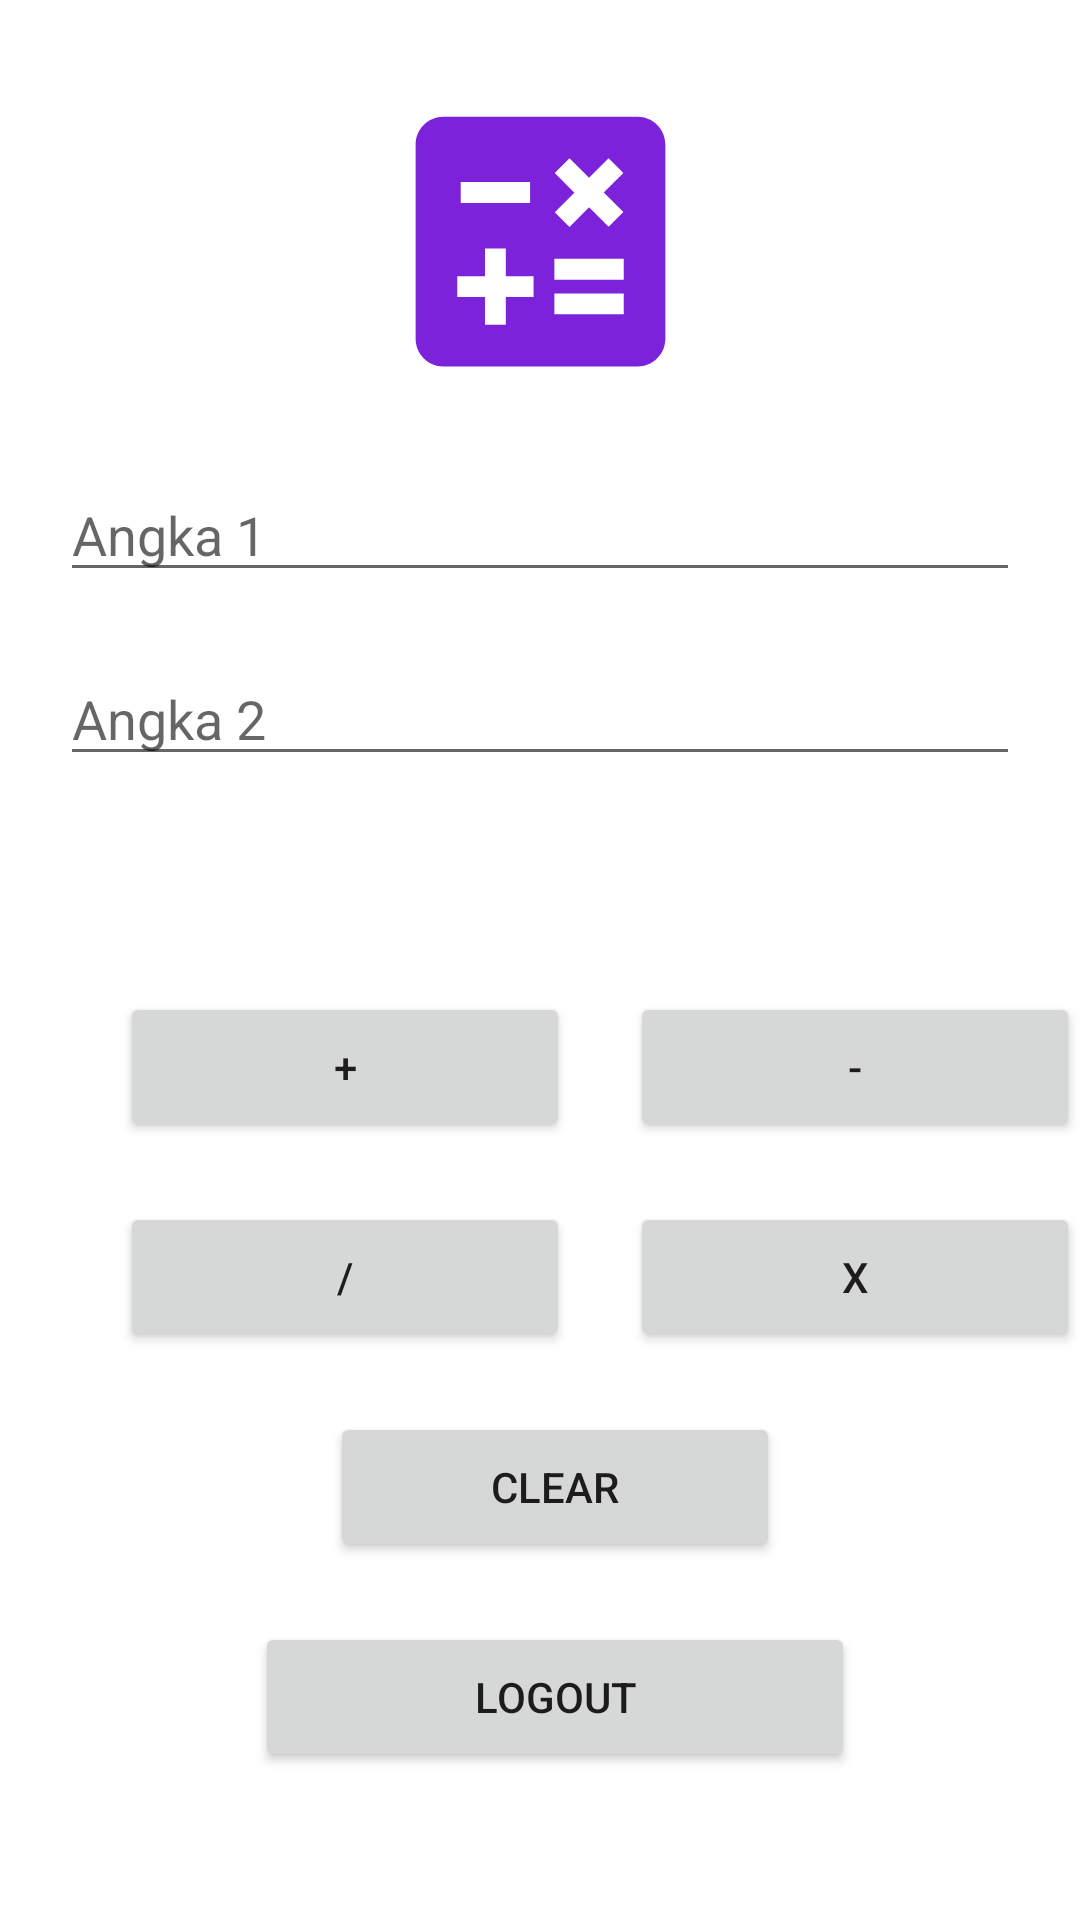

This screen was rendered from an Android layout file. Write that file and the resources it references.
<!-- AndroidManifest.xml: application theme Theme.Calculator10PPLG2 -->
<!-- res/layout/layiuut.xml -->
<?xml version="1.0" encoding="utf-8"?>
<LinearLayout xmlns:android="http://schemas.android.com/apk/res/android"
    xmlns:app="http://schemas.android.com/apk/res-auto"
    xmlns:tools="http://schemas.android.com/tools"
    android:layout_width="match_parent"
    android:layout_height="wrap_content"
    android:orientation="vertical"
    tools:context=".kalkulatorActivity">

    <ImageView
        android:id="@+id/imageView"
        android:layout_width="match_parent"
        android:layout_height="111dp"
        android:layout_marginTop="25dp"
        app:srcCompat="@drawable/ic_baseline_calculate_24" />

    <EditText
        android:id="@+id/txt1"
        android:layout_width="match_parent"
        android:layout_height="wrap_content"
        android:layout_marginLeft="20dp"
        android:layout_marginTop="20dp"
        android:layout_marginRight="20dp"
        android:ems="10"
        android:hint="Angka 1"
        android:inputType="numberDecimal"
        tools:ignore="TouchTargetSizeCheck,SpeakableTextPresentCheck" />

    <EditText
        android:id="@+id/txt2"
        android:layout_width="match_parent"
        android:layout_height="wrap_content"
        android:layout_marginLeft="20dp"
        android:layout_marginTop="20dp"
        android:layout_marginRight="20dp"
        android:ems="10"
        android:hint="Angka 2"
        android:inputType="numberDecimal"
        tools:ignore="SpeakableTextPresentCheck,TouchTargetSizeCheck" />

    <TextView
        android:id="@+id/result"
        android:layout_width="match_parent"
        android:layout_height="wrap_content"
        android:layout_marginLeft="20dp"
        android:layout_marginTop="25dp"
        android:layout_marginRight="20dp"
        android:textSize="20dp" />




    <LinearLayout
        android:layout_width="match_parent"
        android:layout_height="wrap_content"
        android:orientation="horizontal"
        tools:context=".kalkulatorActivity">

        <Button
            android:id="@+id/tambah"
            android:layout_width="150dp"
            android:layout_height="50dp"
            android:layout_marginTop="20dp"
            android:layout_marginLeft="40dp"
            android:text="+" />

        <Button
            android:id="@+id/kurang"
            android:layout_width="150dp"
            android:layout_height="50dp"
            android:layout_marginLeft="20dp"
            android:layout_marginTop="20dp"
            android:layout_marginRight="20dp"
            android:text="-" />




    </LinearLayout>
    <LinearLayout
        android:layout_width="match_parent"
        android:layout_height="wrap_content"
        android:orientation="horizontal"
        tools:context=".kalkulatorActivity">

        <Button
            android:id="@+id/bagi"
            android:layout_width="150dp"
            android:layout_height="50dp"
            android:layout_marginLeft="40dp"
            android:layout_marginTop="20dp"
            android:layout_marginRight="20dp"
            android:text="/" />

        <Button
            android:id="@+id/kali"
            android:layout_width="150dp"
            android:layout_height="50dp"
            android:layout_marginTop="20dp"
            android:layout_marginRight="25dp"
            android:text="x" />

    </LinearLayout>

    <Button
        android:layout_gravity="center"
        android:id="@+id/clear"
        android:layout_width="150dp"
        android:layout_height="50dp"
        android:layout_marginTop="20dp"
        android:layout_marginRight="25dp"
        android:layout_marginLeft="30dp"
        android:text="Clear" />

    <Button
        android:layout_gravity="center"
        android:id="@+id/logout"
        android:layout_width="200dp"
        android:layout_height="50dp"
        android:layout_marginTop="20dp"
        android:layout_marginRight="25dp"
        android:layout_marginLeft="30dp"
        android:text="Logout" />


</LinearLayout>
<!-- resources referenced by this layout -->
<resources>
  <!-- drawable ic_baseline_calculate_24 (drawable) -->
  <vector android:height="24dp" android:tint="#7D22DB"
      android:viewportHeight="24" android:viewportWidth="24"
      android:width="24dp" xmlns:android="http://schemas.android.com/apk/res/android">
      <path android:fillColor="@android:color/white" android:pathData="M19,3H5C3.9,3 3,3.9 3,5v14c0,1.1 0.9,2 2,2h14c1.1,0 2,-0.9 2,-2V5C21,3.9 20.1,3 19,3zM13.03,7.06L14.09,6l1.41,1.41L16.91,6l1.06,1.06l-1.41,1.41l1.41,1.41l-1.06,1.06L15.5,9.54l-1.41,1.41l-1.06,-1.06l1.41,-1.41L13.03,7.06zM6.25,7.72h5v1.5h-5V7.72zM11.5,16h-2v2H8v-2H6v-1.5h2v-2h1.5v2h2V16zM18,17.25h-5v-1.5h5V17.25zM18,14.75h-5v-1.5h5V14.75z"/>
  </vector>
  <style name="Theme.Calculator10PPLG2" parent="Theme.MaterialComponents.DayNight.DarkActionBar">
          
          <item name="colorPrimary">@color/purple_500</item>
          <item name="colorPrimaryVariant">@color/purple_700</item>
          <item name="colorOnPrimary">@color/white</item>
          
          <item name="colorSecondary">@color/teal_200</item>
          <item name="colorSecondaryVariant">@color/teal_700</item>
          <item name="colorOnSecondary">@color/black</item>
          
          <item name="android:statusBarColor">?attr/colorPrimaryVariant</item>
          
      </style>
  <!-- not gathered from this repository: default colours our renderer supplied (Android Studio template values) -->
  <color name="purple_500">#FF6200EE</color>
  <color name="purple_700">#FF3700B3</color>
  <color name="teal_200">#FF03DAC5</color>
  <color name="teal_700">#FF018786</color>
  <color name="black">#FF000000</color>
  <color name="white">#FFFFFFFF</color>
</resources>
